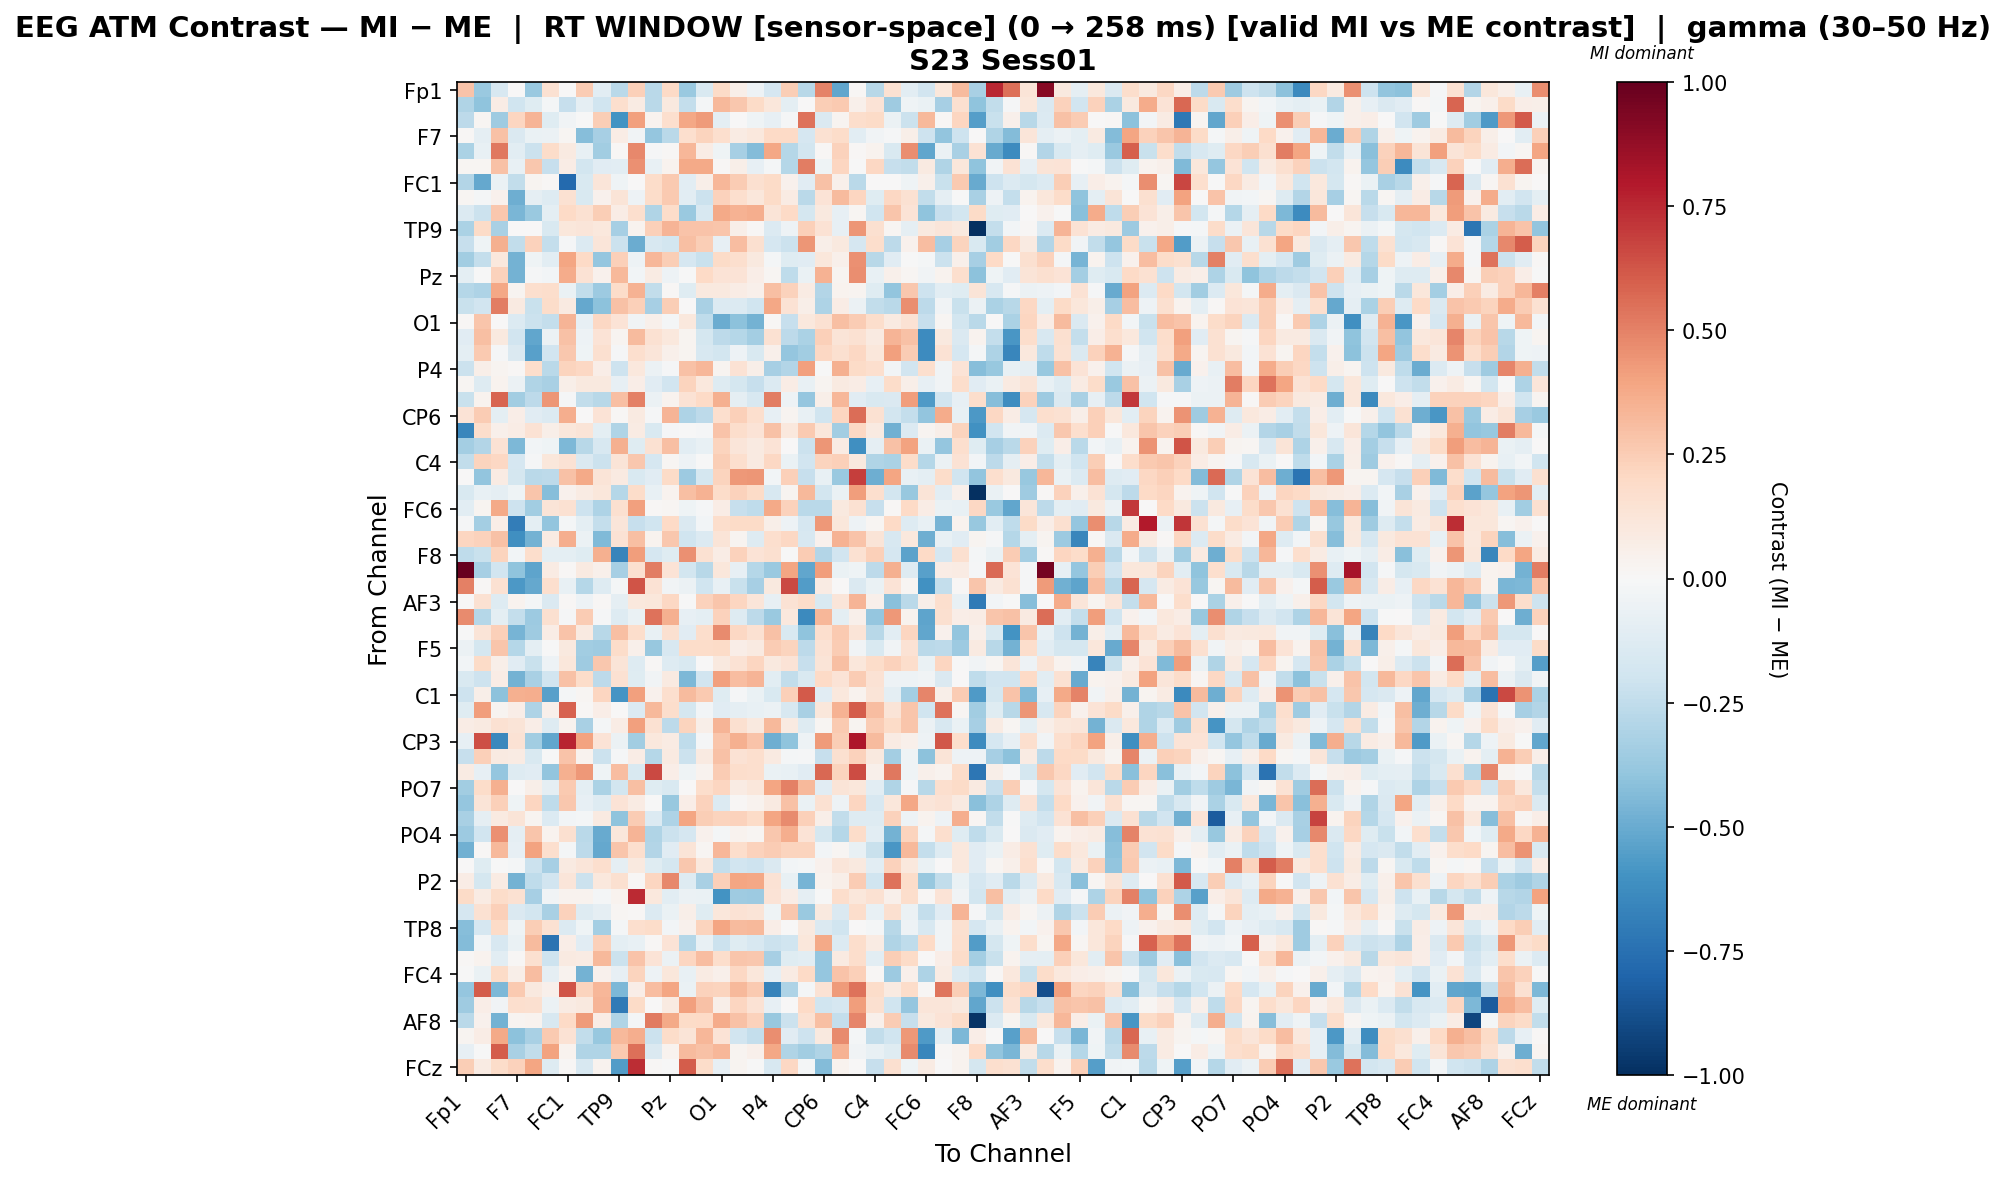

The table this chart was drawn from, first rows:
, Fp1, Fz, F3, F7, FT9, FC5, FC1, C3, T7, TP9, CP5, CP1, Pz, P3, P7, O1, Oz, O2, P4, P8, TP10, CP6, CP2
Fp1, 0.282, -0.3735, -0.1584, 0.006561, -0.3682, 0.1486, 0.002908, 0.2576, -0.1074, -0.2686, 0.2366, -0.2684, 0.1961, -0.3741, -0.1485, 0.1948, 0.06171, -0.05095, -0.1689, 0.2441, -0.2797, 0.4992, -0.5201
Fz, -0.2992, -0.4026, 0.0771, -0.203, -0.1182, -0.02269, -0.2303, -0.087, -0.1984, 0.1693, 0.08028, -0.2734, 0.09765, -0.2408, -0.01802, 0.3279, 0.2691, 0.1908, 0.1113, -0.09649, 0.005849, 0.2467, 0.2605
F3, -0.2644, 0.01761, -0.3541, 0.2148, 0.3403, -0.1212, -0.0315, -0.006383, 0.2447, -0.6002, 0.4122, 0.03508, 0.1659, 0.3905, 0.4285, -0.09561, 0.002268, -0.04462, -0.08573, -0.009649, 0.5443, -0.1464, 0.02688
F7, 0.009104, -0.09037, 0.2941, -0.1442, -0.06581, -0.05894, 0.01719, -0.4261, -0.3299, 0.07091, -0.03736, -0.3843, -0.2685, 0.165, 0.2252, 0.1653, 0.07963, 0.1094, 0.1963, 0.2, -0.1687, 0.1538, 0.1826
FT9, -0.3162, -0.07379, 0.5301, -0.1093, -0.2177, 0.187, 0.08653, -0.07687, -0.3504, 0.008478, 0.4828, -0.01453, 0.01298, 0.3332, 0.07449, -0.04503, -0.3338, -0.4361, 0.3869, -0.2831, -0.1839, 0.009551, 0.2327
FC5, 0.01672, 0.0159, 0.2895, -0.07537, 0.2678, -0.228, 0.07715, -0.1865, -0.1099, -0.1065, 0.4534, -0.0758, 0.03889, 0.3761, 0.3788, 0.01299, 0.05831, -0.08338, -0.01744, -0.2818, 0.5115, -0.04235, 0.216
FC1, -0.2934, -0.5086, -0.06416, -0.2429, 0.03089, 0.009071, -0.7761, -0.1533, 0.1222, -0.04043, 0.005295, 0.1836, 0.2641, -0.1064, 0.05763, 0.3353, 0.2556, 0.1632, 0.188, 0.04041, -0.1129, 0.29, 0.05165
C3, 0.02122, -0.0157, 0.04029, -0.4896, -0.08758, -0.1303, 0.1536, -0.1527, 0.04483, 0.1289, -0.04833, 0.1806, 0.2618, -0.105, -0.211, 0.2336, 0.1717, 0.1168, 0.1886, 0.07948, -0.2665, 0.1387, 0.3175
T7, -0.1367, -0.215, 0.2713, -0.4605, -0.373, -0.09504, 0.1964, 0.1505, 0.2432, 0.07233, 0.1691, -0.3007, 0.1863, -0.3736, -0.1636, 0.3784, 0.3454, 0.3612, 0.1311, 0.1982, -0.1758, 0.1002, -0.07862
TP9, -0.3148, 0.1937, -0.3235, 0.006879, 0.005718, -0.1491, 0.1153, 0.1185, 0.1044, -0.3303, 0.03529, 0.2361, 0.3381, 0.2832, 0.2868, 0.2802, 0.06095, 0.008185, -0.1355, -0.05152, 0.2373, 0.1461, -0.08259
CP5, -0.2267, -0.04319, 0.3533, -0.2453, 0.2311, -0.2365, -0.01255, -0.133, 0.1176, -0.2151, -0.494, -0.1634, -0.1846, 0.2999, 0.2469, -0.08499, 0.3119, 0.1602, -0.1655, -0.2163, 0.443, 0.06167, 0.0951
CP1, -0.347, -0.2394, 0.1074, -0.4724, -0.04413, -0.1078, 0.3913, 0.1988, -0.3865, 0.2346, -0.05289, 0.3306, 0.2477, -0.169, -0.2252, 0.1877, 0.1682, 0.09838, -0.02306, -0.1243, -0.1097, 0.1165, 0.05261
Pz, -0.09426, -0.006359, 0.2331, -0.4736, -0.01299, -0.02735, 0.3733, 0.1409, 0.04621, 0.3256, -0.02811, 0.08386, -0.05307, -0.007699, 0.1986, 0.135, 0.1341, 0.06446, 0.01878, -0.25, -0.06423, 0.3505, 0.02549
P3, -0.2863, -0.311, 0.3869, 0.02591, 0.1668, 0.1791, -0.0689, -0.2438, -0.3642, 0.1836, 0.3514, -0.2464, 0.007959, -0.124, 0.09666, 0.09677, 0.0745, 0.05024, 0.3004, 0.2317, 0.07945, -0.2955, 0.03833
P7, -0.2254, -0.1927, 0.5118, 0.0885, -0.2206, 0.1869, 0.09109, -0.5079, -0.407, 0.2897, 0.2419, -0.3309, 0.243, 0.005198, -0.3278, -0.1348, -0.1349, -0.1964, 0.3852, 0.1418, 0.05922, -0.3102, 0.07237
O1, 0.009489, 0.2736, 0.003192, -0.1365, -0.215, -0.2384, 0.3385, -0.08375, 0.2054, 0.1331, -0.03605, 0.05081, -0.01611, 0.1074, -0.2565, -0.4986, -0.4064, -0.4707, 0.01091, -0.2334, 0.1048, 0.1553, 0.2988
Oz, -0.1131, 0.3038, 0.0986, -0.1908, -0.5205, -0.06, 0.2958, -0.05083, 0.1344, 0.0264, 0.3125, 0.1509, 0.1035, 0.02929, -0.1733, -0.2625, -0.2866, -0.3415, 0.1535, -0.2645, -0.3166, 0.2392, 0.1257
O2, -0.09417, 0.2581, -0.01279, -0.1457, -0.5394, -0.1947, 0.2694, -0.04171, 0.1566, -0.01336, 0.1717, 0.1228, 0.05099, 0.02612, -0.1633, -0.1861, -0.05394, -0.153, 0.05125, -0.3831, -0.3451, 0.2038, 0.1614
P4, -0.2143, 0.06022, 0.0285, 0.01352, 0.1747, -0.2687, 0.2192, 0.206, 0.06534, -0.2095, 0.1072, -0.05616, -0.01378, 0.2893, 0.3282, 0.02491, 0.1424, 0.0561, -0.3302, -0.2937, 0.4102, -0.001057, 0.3553
P8, 0.02163, -0.132, 0.03532, -0.05782, -0.3033, -0.3259, 0.06129, 0.09498, 0.09588, -0.07849, 0.06897, -0.1149, -0.189, 0.2238, 0.1088, -0.1323, -0.1779, -0.2335, -0.134, 0.07199, -0.07137, 0.03002, 0.09229
TP10, -0.2211, 0.03364, 0.5796, -0.3454, -0.2596, 0.4444, -0.00943, -0.2475, -0.2771, 0.3003, 0.5017, -0.05523, 0.03763, 0.1412, 0.1989, 0.3534, -0.08725, -0.1579, 0.5154, -0.04912, -0.3838, 0.06045, 0.3326
CP6, 0.1329, 0.2543, -0.09599, 0.06602, -0.1101, -0.1344, 0.3668, 0.006527, 0.1338, 0.01341, 0.0897, -0.01039, 0.3403, -0.3099, -0.2612, 0.1696, 0.2372, 0.1708, -0.08457, 0.02369, -0.0752, -0.1987, 0.2134
CP2, -0.6544, 0.1732, 0.05006, 0.07033, 0.1411, 0.05697, 0.112, 0.1284, -0.09604, -0.3045, 0.08004, -0.1532, -0.01061, -0.002601, -0.00976, 0.2856, 0.1749, 0.1334, 0.2896, 0.1019, 0.2636, 0.1153, -0.3484
Cz, -0.3402, -0.2962, 0.1467, -0.452, -0.02815, -0.04621, -0.4456, -0.2768, -0.1579, 0.3534, -0.1217, 0.1487, 0.2992, -0.1042, -0.07691, 0.2213, 0.1248, 0.09061, 0.1344, 0.005176, -0.2178, 0.4449, 0.07987
C4, -0.2443, 0.2246, 0.2075, -0.1709, -0.01151, 0.1141, 0.1437, -0.1434, -0.2154, 0.1269, 0.2716, -0.1707, 0.02003, -0.04834, -0.006554, 0.2462, 0.1642, 0.08979, 0.2072, -0.06442, -0.1913, 0.2251, 0.2404
T8, 0.005512, -0.3964, 0.08587, -0.1747, -0.2706, -0.263, 0.2895, 0.3767, 0.125, 0.09309, -0.1514, -0.1116, 0.195, -0.3633, -0.1789, 0.219, 0.4358, 0.445, -0.02729, 0.2385, -0.2306, -0.07084, -0.369
FT10, -0.1503, -0.07714, -0.08873, -0.04329, 0.2807, -0.4246, 0.04484, 0.07853, 0.1126, -0.282, 0.1806, -0.0742, 0.03349, 0.3012, 0.3469, 0.1832, 0.2285, 0.1903, -0.1631, 0.02547, 0.324, -0.1844, -0.06647
FC6, -0.1062, 0.02381, 0.3774, -0.2033, -0.3512, 0.1327, 0.155, -0.2059, -0.3112, 0.1576, 0.4101, 0.01223, 0.02142, -0.04338, -0.01388, 0.07538, -0.2336, -0.2513, 0.3802, 0.227, -0.2703, -0.2693, 0.09893
FC2, -0.0124, -0.336, 0.06527, -0.6939, -0.09857, -0.3944, -0.02151, -0.09788, -0.2407, 0.1217, -0.234, -0.1958, 0.1977, -0.1471, -0.02846, 0.1722, 0.1946, 0.1895, 0.0622, -0.05465, -0.1669, 0.4346, 0.1096
F4, 0.2169, 0.2272, 0.2896, -0.6136, -0.4748, 0.08277, 0.363, -0.05814, -0.4441, 0.1414, 0.3015, 0.03791, 0.2729, -0.1997, -0.1391, 0.1317, 0.03099, -0.1315, 0.1673, 0.2064, -0.1632, 0.04501, 0.3478
F8, -0.2577, -0.2189, 0.2192, -0.0289, 0.1768, -0.09712, -0.0995, -0.1199, 0.3527, -0.6626, 0.4195, -0.1699, -0.1243, 0.4552, 0.1505, 0.07682, 0.2308, 0.1405, 0.1588, -0.007109, 0.2556, -0.2892, -0.1878
Fp2, 1.0, -0.3306, -0.1926, -0.4015, -0.5251, 0.0852, 0.008675, 0.0907, 0.04874, -0.3303, 0.1591, 0.5134, 0.1359, -0.1872, -0.2751, 0.1129, -0.08483, -0.2884, -0.3681, 0.3919, -0.5217, 0.4179, -0.06925
AF7, 0.5041, 0.008649, 0.1537, -0.5769, -0.5139, 0.1662, -0.07303, -0.2891, -0.1292, -0.02051, 0.6324, 0.1435, -0.03208, -0.05601, -0.1976, -0.07148, -0.2244, -0.3303, 0.09998, 0.6574, -0.5578, 0.0798, 0.003734
AF3, 0.001353, 0.1538, -0.1258, 0.03296, -0.02018, -0.1436, 0.01163, -0.05103, 0.01043, -0.08716, 0.106, 0.1158, 0.2095, -0.004022, 0.2282, 0.2755, 0.2129, 0.119, -0.0858, 0.1453, 0.1818, -0.1547, 0.1234
AFz, 0.4726, -0.2835, -0.09634, -0.2366, -0.3618, 0.1571, -0.00858, 0.2574, -0.01039, -0.1294, -0.06307, 0.5467, 0.3571, -0.08146, -0.1, 0.2343, -0.1296, -0.2644, -0.3687, 0.1082, -0.6371, 0.3283, -0.09644
F1, -0.002411, 0.1252, 0.2389, -0.4647, -0.3533, 0.07116, 0.2833, 0.08789, -0.2753, 0.2971, 0.1756, -0.07274, 0.1568, -0.1097, 0.1783, 0.4743, 0.2071, 0.1488, 0.2919, -0.1511, -0.4008, 0.1683, 0.2633
F5, -0.06123, -0.1752, 0.2805, -0.2883, -0.09554, -0.005758, 0.09564, -0.347, -0.3559, 0.1869, 0.05066, -0.3756, -0.1632, 0.1848, 0.1844, 0.193, 0.06262, 0.08706, 0.2532, 0.2194, -0.2624, 0.143, 0.2507
FT7, -0.02905, 0.1891, 0.06246, -0.1147, -0.2243, -0.04738, 0.1104, -0.3566, 0.2675, 0.1288, -0.1298, 0.007857, -0.1259, -0.1547, 0.002287, 0.09981, 0.1482, 0.2142, 0.09609, 0.1355, -0.2329, 0.1274, 0.3026
FC3, -0.1554, -0.2063, 0.07381, -0.4742, -0.3276, -0.1934, 0.2904, 0.1815, -0.2643, 0.1488, -0.123, -0.03682, 0.08801, -0.4487, -0.1901, 0.4098, 0.3085, 0.3373, -0.1069, -0.2447, -0.1544, 0.2011, 0.1371
C1, -0.2033, 0.05781, -0.4079, 0.3517, 0.3659, -0.5408, -0.02258, 0.02123, 0.2147, -0.5862, 0.4098, 0.04356, 0.1681, 0.3156, 0.264, -0.1173, -0.01158, -0.063, -0.1489, 0.2357, 0.6146, -0.1142, 0.1026
C5, -0.1182, 0.4204, 0.02782, 0.06609, -0.31, 0.05062, 0.5917, 0.007898, 0.06606, 0.0002157, -0.1374, 0.3207, 0.1742, -0.1752, -0.02824, -0.1141, -0.09284, -0.07548, -0.06213, -0.1586, -0.3209, 0.1137, 0.3498
TP7, 0.07787, 0.0923, 0.1551, 0.1278, 0.06904, -0.1265, 0.03388, -0.3253, -0.02277, 0.076, 0.414, 0.1542, -0.258, 0.2263, 0.05972, 0.3384, 0.1574, 0.09402, 0.3206, 0.09224, -0.132, 0.01855, 0.2616
CP3, -0.08433, 0.6454, -0.6477, 0.1419, -0.3445, -0.5233, 0.7631, 0.4052, 0.1376, -0.06062, -0.3465, 0.1062, 0.08392, -0.2528, -0.01168, 0.2774, 0.3526, 0.2871, -0.4911, -0.3993, -0.05202, 0.427, 0.2486
P1, -0.2298, 0.2385, 0.08851, 0.07928, -0.1504, -0.002459, 0.2836, 0.03542, -0.218, -0.01065, 0.07664, -0.2854, 0.08964, -0.2126, 0.08855, 0.293, 0.144, 0.1652, 0.09011, -0.01969, -0.01516, -0.2267, 0.1563
P5, 0.07881, -0.07848, -0.3828, -0.125, -0.1106, -0.3937, 0.3559, 0.4362, -0.04191, 0.308, -0.1531, 0.6622, 0.06433, -0.04392, 0.03235, 0.2559, 0.1794, 0.1706, -0.06317, -0.07673, -0.1168, 0.5771, 0.2206
PO7, -0.3477, 0.187, 0.3535, 0.006723, 0.06231, -0.08853, 0.2625, -0.09472, -0.3147, -0.1807, 0.3, -0.1195, -0.1541, 0.001861, 0.1726, 0.2122, 0.08333, 0.1151, 0.3965, 0.5048, 0.3235, -0.1109, 0.1299
PO3, -0.3898, 0.1318, 0.2412, -0.04629, 0.2116, -0.2517, 0.2734, -0.07997, -0.1306, 0.1334, 0.08193, -0.002917, -0.3768, 0.06622, 0.2276, -0.1358, 0.01528, 0.03489, 0.08843, 0.291, -0.06376, 0.1502, -0.05351
POz, -0.3259, -0.08851, 0.08625, 0.1304, 0.02476, -0.1329, -0.02687, -0.01766, 0.08745, -0.3993, 0.2553, -0.1384, -0.3061, 0.3957, 0.2435, 0.2228, 0.2326, 0.1905, 0.3938, 0.4716, 0.2371, 0.06156, -0.2431
PO4, -0.3668, -0.1953, 0.4556, -0.08983, 0.2767, 0.035, 0.1617, -0.2697, -0.5027, 0.1141, 0.3395, -0.3005, -0.2181, -0.1674, 0.04602, -0.01779, 0.03622, 0.01735, 0.2723, 0.3616, 0.1353, -0.1796, -0.2858
PO8, -0.4839, 0.01089, 0.3227, -0.07895, 0.4046, 0.166, -0.01664, -0.2634, -0.5118, 0.2741, 0.1712, -0.2951, -0.1102, 0.128, 0.01611, 0.3357, 0.1778, 0.227, 0.257, 0.2235, 0.2264, -0.02406, 0.01713
P6, 0.004849, -0.1185, -0.002503, -0.02259, -0.217, -0.3345, 0.09363, 0.1204, 0.17, -0.0919, 0.09969, -0.1226, -0.1766, 0.2695, 0.1077, -0.2382, -0.1944, -0.2037, -0.1425, -0.02917, -0.01763, 0.0439, 0.1198
P2, 0.0726, -0.173, 0.08536, -0.4696, -0.2542, -0.1931, 0.1215, -0.2145, 0.1088, 0.162, 0.01398, 0.2116, 0.4804, -0.1264, -0.3246, 0.2422, 0.3963, 0.3869, 0.1461, -0.07367, -0.4686, 0.03499, 0.06082
CPz, 0.1951, 0.08246, 0.1839, 0.1504, -0.3282, -0.03861, 0.03842, 0.03729, -0.01732, 0.03623, 0.7486, 0.104, -0.1039, -0.05508, -0.07019, -0.5964, -0.3531, -0.3666, 0.1338, 0.07044, -0.09017, -0.002855, 0.1749
CP4, -0.165, 0.1486, 0.2387, -0.1455, -0.1803, -0.3255, 0.2303, -0.1277, -0.09133, 0.02204, 0.0133, -0.1343, -0.06878, 0.05677, -0.1201, 0.1096, 0.1435, 0.1254, -0.04001, 0.2724, -0.3742, 0.1016, -0.1426
TP8, -0.4242, -0.1713, 0.1953, -0.0459, 0.2461, 0.1536, -0.1384, -0.0436, -0.3385, -0.01952, 0.1659, 0.1865, -0.02898, 0.04676, 0.2237, 0.3936, 0.3161, 0.327, 0.06516, 0.0, 0.09425, -0.1456, -0.1969
C6, -0.4315, -0.02354, -0.1626, -0.06612, 0.3155, -0.7344, 0.0641, -0.1163, 0.2393, -0.09905, -0.07346, 0.008604, 0.14, -0.2889, -0.07099, -0.2185, -0.123, -0.1568, -0.2124, -0.1969, 0.1135, 0.3799, -0.1385
C2, 0.00837, 0.03321, -0.1081, 0.009222, 0.1588, -0.2046, 0.09122, 0.07989, 0.321, -0.2167, 0.286, 0.1347, -0.05507, 0.2113, 0.3083, 0.1784, 0.2756, 0.2672, -0.3353, -0.1196, -0.1025, -0.3842, 0.09011
FC4, -0.004853, -0.06686, 0.1952, 0.05692, 0.3118, -0.09366, 0.03696, -0.4714, 0.04067, -0.08035, 0.2232, -0.05186, 0.1161, -0.0747, 0.08288, 0.05416, 0.2093, 0.1169, -0.08269, 0.08138, 0.2016, -0.3837, 0.289
FT8, -0.3878, 0.6021, -0.4462, 0.2598, 0.09892, 0.0544, 0.6324, 0.2235, 0.3324, -0.4512, 0.06988, 0.312, 0.3978, -0.06851, 0.2319, 0.2207, 0.3277, 0.2604, -0.6717, -0.3084, -0.01964, 0.147, 0.4236
F6, -0.3525, 0.0655, -0.03782, 0.1653, 0.1625, -0.05487, 0.0794, 0.1007, 0.3402, -0.7107, 0.1931, 0.00724, 0.08735, 0.4095, 0.2899, 0.05815, 0.2146, 0.1455, -0.08019, 0.0002824, 0.2025, -0.2031, -0.1656
... 4 more rows
